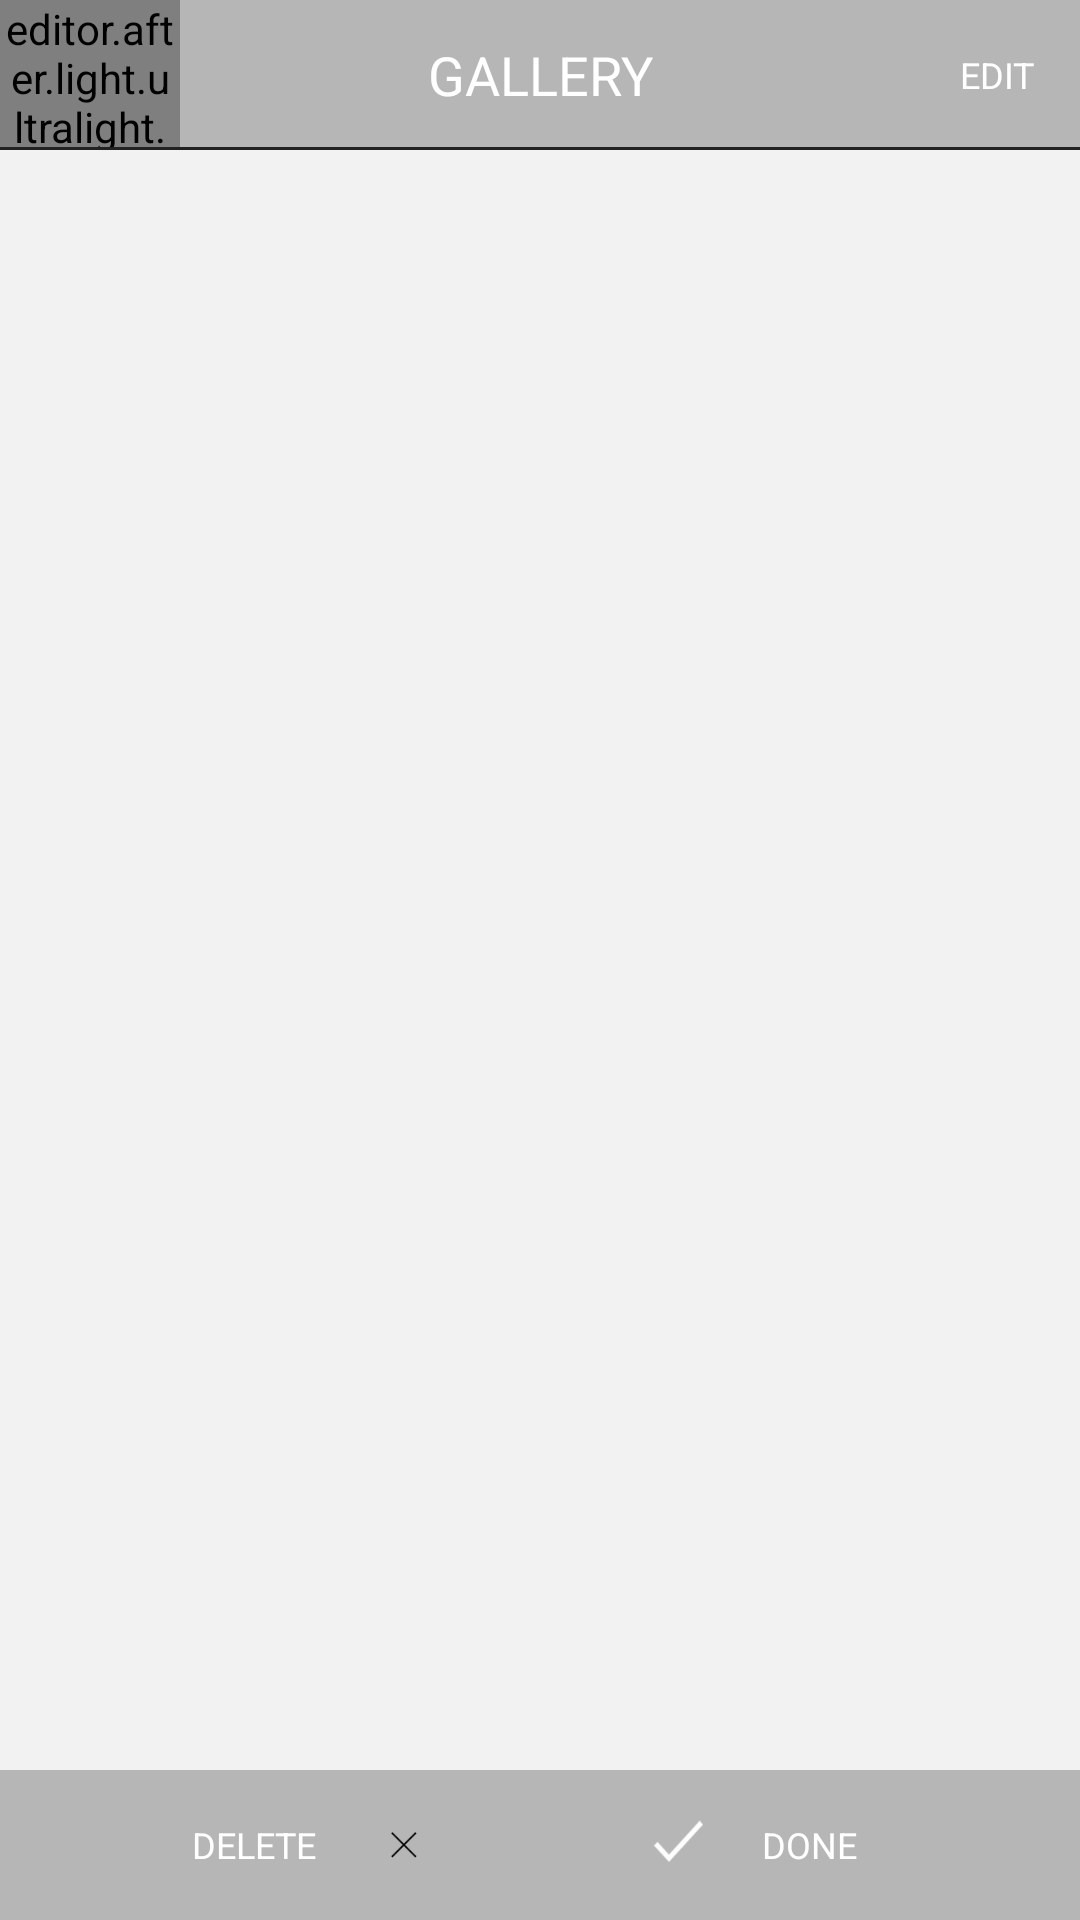

Produce the Android XML layout that renders to this screen, including the resource entries it uses.
<!-- AndroidManifest.xml: application theme android:Theme.NoTitleBar.Fullscreen -->
<!-- res/layout/activity_gallery.xml -->
<?xml version="1.0" encoding="utf-8"?>
<RelativeLayout xmlns:android="http://schemas.android.com/apk/res/android"
    android:id="@+id/rl_root"
    android:layout_width="match_parent"
    android:layout_height="match_parent">
    <RelativeLayout
        android:id="@+id/rl_bg"
        android:background="@color/colorNavBar"
        android:layout_width="match_parent"
        android:layout_height="match_parent">
        <ImageView
            android:id="@+id/imgPreview"
            android:layout_width="match_parent"
            android:layout_height="match_parent"/>
    </RelativeLayout>

    
        
        
        
        
        
        
        
        
        
        
        

    <RelativeLayout
        android:layout_width="match_parent"
        android:layout_height="match_parent"
        android:layout_alignParentTop="true"
        android:layout_alignParentLeft="true"
        android:layout_alignParentStart="true">
        <RelativeLayout
            android:id="@+id/rl_nav_bar"
            android:layout_width="match_parent"
            android:layout_height="50dp"
            android:background="@color/colorNavBarUnder">
            <LinearLayout
                android:layout_width="match_parent"
                android:layout_height="match_parent"
                android:orientation="horizontal"
                android:weightSum="6">
                <LinearLayout
                    android:id="@+id/ll_back"
                    android:layout_width="0dp"
                    android:layout_height="match_parent"
                    android:layout_weight="1">

                    <editor.after.light.ultralight.view.TintOnTouchImageView
                        android:layout_width="match_parent"
                        android:layout_height="match_parent"
                        android:src="@drawable/button_back"
                        android:id="@+id/tintOnTouchImageView" />
                </LinearLayout>
                <LinearLayout
                    android:layout_width="0dp"
                    android:layout_height="match_parent"
                    android:layout_weight="4"
                    android:orientation="horizontal">
                    <TextView
                        android:id="@+id/tv_Title"
                        android:layout_width="match_parent"
                        android:layout_height="match_parent"
                        android:layout_gravity="center"
                        android:gravity="center"
                        android:text="GALLERY"
                        android:textSize="18dp"
                        android:textColor="#FFFFFF"/>
                </LinearLayout>
                <LinearLayout
                    android:id="@+id/ll_edit"
                    android:layout_width="0dp"
                    android:layout_height="match_parent"
                    android:layout_weight="1">
                    <TextView
                        android:id="@+id/tv_edit"
                        android:layout_width="match_parent"
                        android:layout_height="match_parent"
                        android:gravity="center_vertical|center"
                        android:paddingLeft="5dp"
                        android:text="EDIT"
                        android:textSize="12dp"
                        android:textColor="#FFFFFF"/>
                </LinearLayout>
            </LinearLayout>
        </RelativeLayout>
        <ImageView
            android:id="@+id/imv_line"
            android:layout_width="match_parent"
            android:layout_height="1dp"
            android:layout_alignBottom="@+id/rl_nav_bar"
            android:background="#222222"/>
        <RelativeLayout
            android:id="@+id/rl_listview_container"
            android:layout_width="match_parent"
            android:layout_height="match_parent"
            android:layout_below="@+id/rl_nav_bar"
            android:layout_above="@+id/rl_tool_bar">
            <GridView
                android:id="@+id/gv_image"
                android:layout_width="match_parent"
                android:layout_height="match_parent"
                android:gravity="center"
                android:columnWidth="110dp"
                android:numColumns="auto_fit"
                android:stretchMode="columnWidth"
                android:background="@color/colorBackground1"/>
        </RelativeLayout>
        <RelativeLayout
            android:id="@+id/rl_tool_bar"
            android:layout_width="match_parent"
            android:layout_alignParentBottom="true"
            android:layout_height="50dp"
            android:background="@color/colorNavBarUnder">
            <LinearLayout
                android:layout_width="match_parent"
                android:layout_height="match_parent"
                android:orientation="horizontal"
                android:weightSum="7">
                <LinearLayout
                    android:id="@+id/ll_delete"
                    android:layout_width="0dp"
                    android:layout_height="match_parent"
                    android:orientation="horizontal"
                    android:layout_weight="3"
                    android:weightSum="4">
                    <TextView
                        android:id="@+id/tv_Delete"
                        android:layout_width="0dp"
                        android:layout_height="match_parent"
                        android:layout_weight="3"
                        android:gravity="center_vertical|right"
                        android:paddingRight="10dp"
                        android:text="DELETE"
                        android:textSize="12dp"
                        android:textColor="#FFFFFF"/>
                    <ImageView
                        android:layout_width="0dp"
                        android:layout_height="match_parent"
                        android:layout_weight="1"
                        android:src="@drawable/ic_cancel_normal"
                        android:padding="5dp"/>
                </LinearLayout>
                <LinearLayout
                    android:layout_width="0dp"
                    android:layout_height="match_parent"
                    android:layout_weight="1">
                </LinearLayout>
                <LinearLayout
                    android:id="@+id/ll_done"
                    android:layout_width="0dp"
                    android:layout_height="match_parent"
                    android:orientation="horizontal"
                    android:layout_weight="3"
                    android:weightSum="4">
                    <ImageView
                        android:layout_width="0dp"
                        android:layout_height="match_parent"
                        android:layout_weight="1"
                        android:src="@drawable/ic_done"
                        android:padding="5dp"/>
                    <TextView
                        android:id="@+id/tv_Done"
                        android:layout_width="0dp"
                        android:layout_height="match_parent"
                        android:layout_weight="3"
                        android:gravity="center_vertical|left"
                        android:paddingLeft="10dp"
                        android:text="DONE"
                        android:textSize="12dp"
                        android:textColor="#FFFFFF"/>
                </LinearLayout>
            </LinearLayout>
        </RelativeLayout>
    </RelativeLayout>
</RelativeLayout>
<!-- resources referenced by this layout -->
<resources>
  <color name="colorBackground1">#f2f2f2</color>
  <color name="colorNavBar">#d8d8d8</color>
  <color name="colorNavBarUnder">#b6b6b6</color>
  <!-- drawable button_back (drawable) -->
  <?xml version="1.0" encoding="utf-8"?>
  <selector
      xmlns:android="http://schemas.android.com/apk/res/android">
      <item
          android:state_pressed="true"
          android:drawable="@drawable/ic_back_pressed" />
      <item
          android:drawable="@drawable/ic_back_normal" />
  </selector>
  <!-- drawable ic_cancel_normal: png bitmap (drawable-xhdpi, 1333 bytes) -->
  <!-- drawable ic_done: png bitmap (drawable-xhdpi, 839 bytes) -->
  <!-- drawable ic_back_pressed: png bitmap (drawable-xhdpi, 1413 bytes) -->
  <!-- drawable ic_back_normal: png bitmap (drawable-xhdpi, 1116 bytes) -->
</resources>
